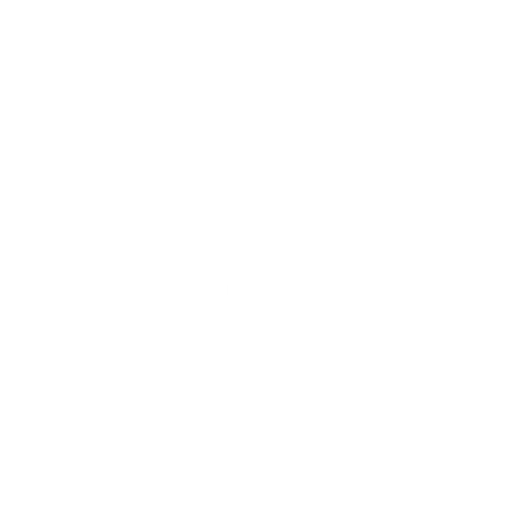
t = 0.00 s
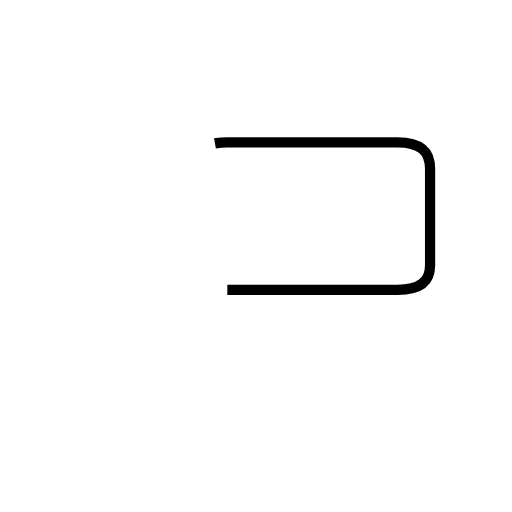
t = 1.59 s
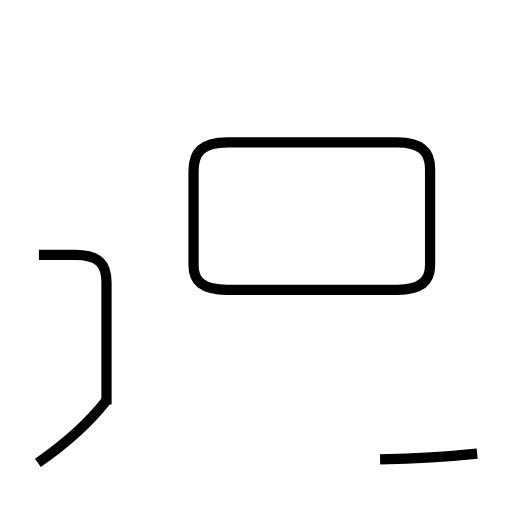
t = 3.29 s
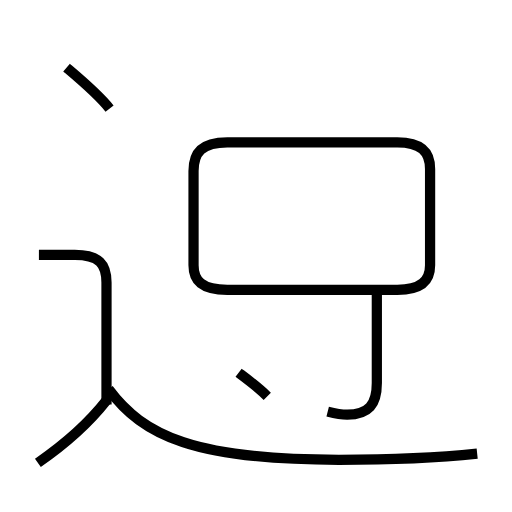
t = 4.91 s
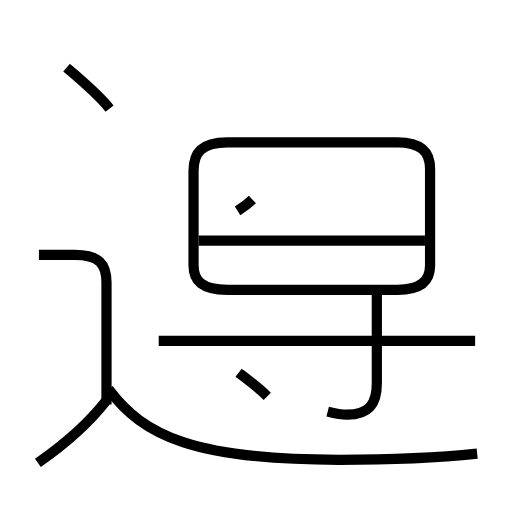
t = 6.55 s
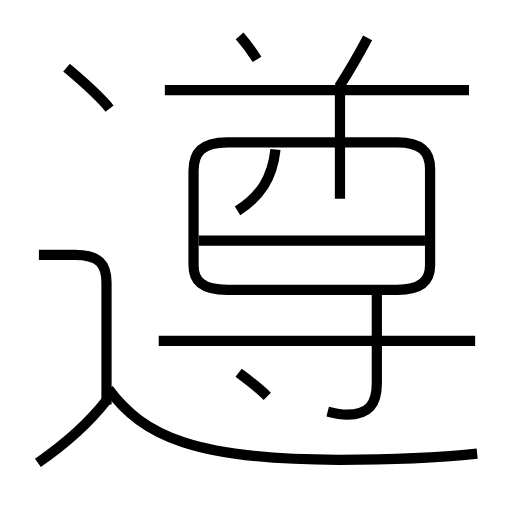
t = 8.17 s

The animated SVG that drew these frames (rendered in a browser with its animation timeline set to each time). Animation: 14 SMIL elements (animate=14); one cycle of 8.17 s.

<?xml version='1.0' encoding='utf-8'?>
<svg viewBox="0.0 -6.0 50.0 50.0" version="1.1" xmlns="http://www.w3.org/2000/svg"><rect x="-1000" y="-1000" width="2000" height="2000" stroke="white" fill="white" /><g style="fill:none;stroke:#000000;stroke-width:1"><path d="M 22.2 -15.7 L 38.8 -15.7 C 41.1 -15.7 42.0 -16.6 42.0 -18.1 L 42.0 -27.5 C 42.0 -29.2 41.1 -30.1 38.8 -30.1 L 22.2 -30.1 C 19.7 -30.1 18.9 -29.1 18.9 -27.3 L 18.9 -18.1 C 18.9 -16.6 19.7 -15.7 22.2 -15.7 Z " transform="translate(0.0 38.0)" stroke-dasharray="70.80922748806191" stroke-dashoffset="70.80922748806191"><animate attributeName="stroke-dashoffset" from="70.80922748806191" to="0" dur="2.124276824641857s" begin="0s" fill="freeze" /></path><path d="M 3.7 1.2 C 6.3 -0.6 8.6 -2.6 10.4 -4.9 " transform="translate(0.0 38.0)" stroke-dasharray="9.095234927745475" stroke-dashoffset="9.095234927745475"><animate attributeName="stroke-dashoffset" from="9.095234927745475" to="0" dur="0.27285704783236425s" begin="2.124276824641857s" fill="freeze" /></path><path d="M 10.4 -4.5 L 10.4 -16.4 C 10.4 -18.2 9.7 -19.1 7.3 -19.1 L 3.8 -19.1 " transform="translate(0.0 38.0)" stroke-dasharray="20.189306853496063" stroke-dashoffset="20.189306853496063"><animate attributeName="stroke-dashoffset" from="20.189306853496063" to="0" dur="0.6056792056048819s" begin="2.3971338724742215s" fill="freeze" /></path><path d="M 46.6 0.3 C 42.8 0.7 38.5 0.9 33.1 0.9 C 19.1 0.9 14.0 -1.4 10.6 -6.0 " transform="translate(0.0 38.0)" stroke-dasharray="37.986583113625535" stroke-dashoffset="37.986583113625535"><animate attributeName="stroke-dashoffset" from="37.986583113625535" to="0" dur="1.139597493408766s" begin="3.0028130780791034s" fill="freeze" /></path><path d="M 26.1 -5.3 C 25.2 -6.2 24.1 -7.0 23.3 -7.6 " transform="translate(0.0 38.0)" stroke-dasharray="3.6268349603149206" stroke-dashoffset="3.6268349603149206"><animate attributeName="stroke-dashoffset" from="3.6268349603149206" to="0" dur="0.10880504880944761s" begin="4.142410571487869s" fill="freeze" /></path><path d="M 32.0 -3.8 C 32.8 -3.6 33.2 -3.5 33.9 -3.5 C 36.0 -3.5 36.8 -4.5 36.8 -6.6 L 36.8 -15.8 " transform="translate(0.0 38.0)" stroke-dasharray="16.050315456142563" stroke-dashoffset="16.050315456142563"><animate attributeName="stroke-dashoffset" from="16.050315456142563" to="0" dur="0.4815094636842769s" begin="4.251215620297317s" fill="freeze" /></path><path d="M 10.7 -33.4 C 9.6 -34.8 7.8 -36.3 6.5 -37.4 " transform="translate(0.0 38.0)" stroke-dasharray="5.809422259944935" stroke-dashoffset="5.809422259944935"><animate attributeName="stroke-dashoffset" from="5.809422259944935" to="0" dur="0.17428266779834806s" begin="4.7327250839815935s" fill="freeze" /></path><path d="M 46.4 -10.7 L 15.5 -10.7 " transform="translate(0.0 38.0)" stroke-dasharray="30.9" stroke-dashoffset="30.9"><animate attributeName="stroke-dashoffset" from="30.9" to="0" dur="0.9269999999999999s" begin="4.9070077517799415s" fill="freeze" /></path><path d="M 41.5 -20.5 L 19.4 -20.5 " transform="translate(0.0 38.0)" stroke-dasharray="22.1" stroke-dashoffset="22.1"><animate attributeName="stroke-dashoffset" from="22.1" to="0" dur="0.663s" begin="5.834007751779941s" fill="freeze" /></path><path d="M 23.2 -23.4 C 25.4 -24.8 26.6 -26.6 26.9 -29.4 " transform="translate(0.0 38.0)" stroke-dasharray="7.32945314773534" stroke-dashoffset="7.32945314773534"><animate attributeName="stroke-dashoffset" from="7.32945314773534" to="0" dur="0.2198835944320602s" begin="6.497007751779941s" fill="freeze" /></path><path d="M 33.2 -24.6 L 33.2 -34.9 " transform="translate(0.0 38.0)" stroke-dasharray="10.299999999999997" stroke-dashoffset="10.299999999999997"><animate attributeName="stroke-dashoffset" from="10.299999999999997" to="0" dur="0.3089999999999999s" begin="6.716891346212002s" fill="freeze" /></path><path d="M 45.8 -35.2 L 16.1 -35.2 " transform="translate(0.0 38.0)" stroke-dasharray="29.699999999999996" stroke-dashoffset="29.699999999999996"><animate attributeName="stroke-dashoffset" from="29.699999999999996" to="0" dur="0.8909999999999998s" begin="7.025891346212002s" fill="freeze" /></path><path d="M 25.1 -38.2 C 24.6 -39.0 24.1 -39.7 23.4 -40.5 " transform="translate(0.0 38.0)" stroke-dasharray="2.863403252505141" stroke-dashoffset="2.863403252505141"><animate attributeName="stroke-dashoffset" from="2.863403252505141" to="0" dur="0.08590209757515423s" begin="7.916891346212002s" fill="freeze" /></path><path d="M 33.1 -35.5 C 34.2 -37.2 35.0 -38.6 35.9 -40.3" transform="translate(0.0 38.0)" stroke-dasharray="5.558947103528507" stroke-dashoffset="5.558947103528507"><animate attributeName="stroke-dashoffset" from="5.558947103528507" to="0" dur="0.16676841310585522s" begin="8.002793443787157s" fill="freeze" /></path></g></svg>
